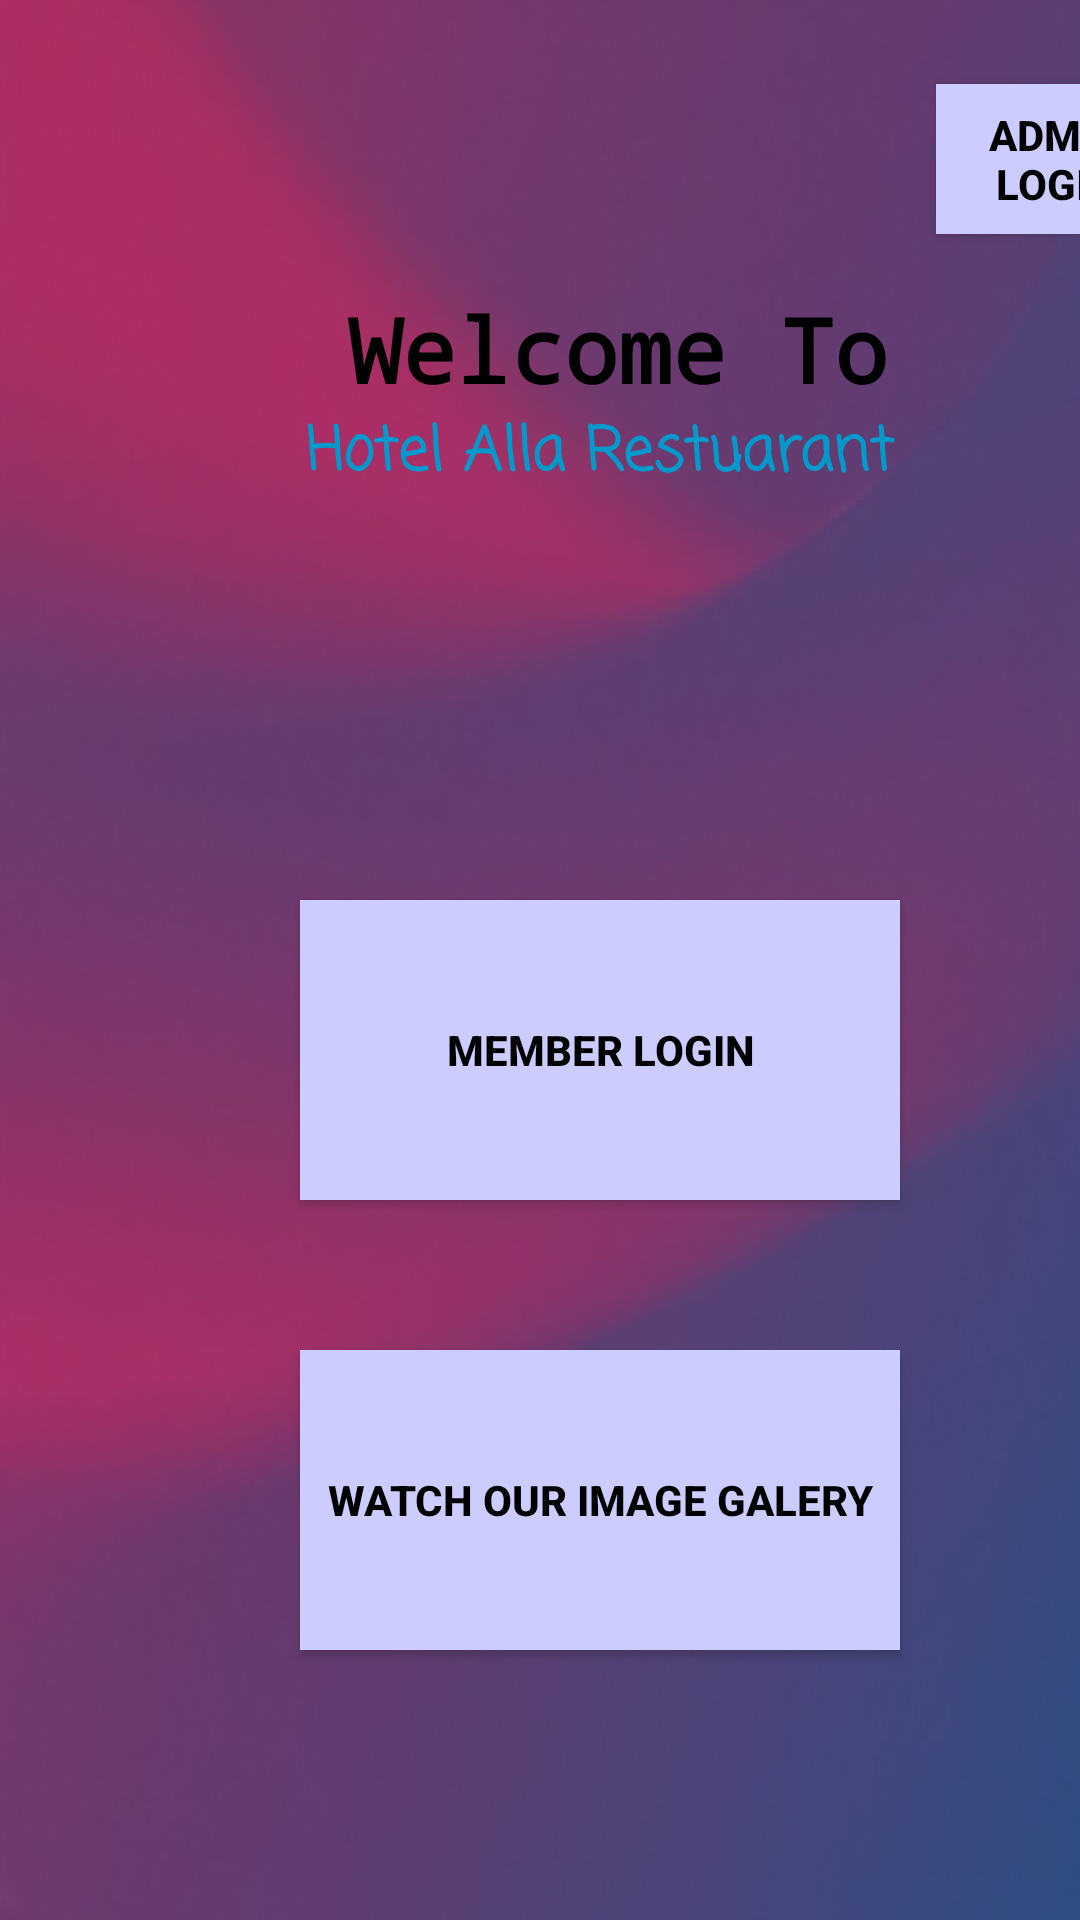

The Android layout XML behind this screen, and the referenced resources:
<!-- AndroidManifest.xml: activity theme Theme.AppCompat.Light -->
<!-- res/layout/activity_main.xml -->
<?xml version="1.0" encoding="utf-8"?>
<androidx.constraintlayout.widget.ConstraintLayout xmlns:android="http://schemas.android.com/apk/res/android"
    xmlns:app="http://schemas.android.com/apk/res-auto"
    xmlns:tools="http://schemas.android.com/tools"
    android:layout_width="match_parent"
    android:layout_height="match_parent"
    android:background="@drawable/bg"
    tools:context=".MainActivity">


    <TextView
        android:id="@+id/textView5"
        android:layout_width="wrap_content"
        android:layout_height="wrap_content"
        android:layout_marginStart="116dp"
        android:layout_marginTop="96dp"
        android:text="Welcome To"
        android:textColor="@android:color/black"
        android:textSize="30sp"
        android:textStyle="bold"
        app:fontFamily="monospace"
        app:layout_constraintStart_toStartOf="parent"
        app:layout_constraintTop_toTopOf="parent" />

    <TextView
        android:id="@+id/textView4"
        android:layout_width="320dp"
        android:layout_height="50dp"
        android:layout_marginStart="40dp"
        android:layout_marginTop="136dp"
        android:text="Hotel Alla Restuarant"
        android:textAlignment="center"
        android:textAllCaps="false"
        android:textColor="@android:color/holo_blue_dark"
        android:textSize="20sp"
        android:textStyle="bold"
        app:fontFamily="casual"
        app:layout_constraintStart_toStartOf="parent"
        app:layout_constraintTop_toTopOf="parent" />

    <Button
        android:id="@+id/btnRegister"
        android:layout_width="wrap_content"
        android:layout_height="wrap_content"
        android:layout_marginStart="292dp"
        android:layout_marginTop="648dp"
        android:background="@color/colorPeriwinkle"
        android:text="Signup"
        android:textColor="@android:color/black"
        android:textStyle="bold"
        app:layout_constraintStart_toStartOf="parent"
        app:layout_constraintTop_toTopOf="parent" />

    <Button
        android:id="@+id/btnadminlogin"
        style="@style/Widget.AppCompat.Button"
        android:layout_width="80dp"
        android:layout_height="50dp"
        android:layout_marginStart="312dp"
        android:layout_marginTop="28dp"
        android:background="@color/colorPeriwinkle"
        android:text="Admin Login"
        android:textColor="@android:color/black"
        android:textStyle="bold"
        app:layout_constraintStart_toStartOf="parent"
        app:layout_constraintTop_toTopOf="parent" />

    <Button
        android:id="@+id/btnmemlogin"
        style="@style/Widget.AppCompat.Button"
        android:layout_width="200dp"
        android:layout_height="100dp"
        android:layout_marginStart="100dp"
        android:layout_marginTop="300dp"
        android:background="@color/colorPeriwinkle"
        android:text="Member Login"
        android:textColor="@android:color/black"
        android:textStyle="bold"
        app:layout_constraintStart_toStartOf="parent"
        app:layout_constraintTop_toTopOf="parent" />
    <Button
        android:id="@+id/images"
        style="@style/Widget.AppCompat.Button"
        android:layout_width="200dp"
        android:layout_height="100dp"
        android:layout_marginStart="100dp"
        android:layout_marginTop="450dp"
        android:background="@color/colorPeriwinkle"
        android:text="Watch our image galery"
        android:textColor="@android:color/black"
        android:textStyle="bold"
        app:layout_constraintStart_toStartOf="parent"
        app:layout_constraintTop_toTopOf="parent" />

    <TextView
        android:id="@+id/textViewq1"
        android:layout_width="320dp"
        android:layout_height="50dp"
        android:layout_marginStart="4dp"
        android:layout_marginTop="664dp"
        android:text="Don't have an account signup here"
        android:textAlignment="center"
        android:textAllCaps="false"
        android:textColor="@android:color/black"
        android:textSize="15sp"
        android:textStyle="bold"
        app:layout_constraintStart_toStartOf="parent"
        app:layout_constraintTop_toTopOf="parent" />


</androidx.constraintlayout.widget.ConstraintLayout>
<!-- resources referenced by this layout -->
<resources>
  <color name="colorPeriwinkle">#CCCCFF</color>
  <!-- drawable bg: jpeg bitmap (drawable, 40558 bytes) -->
  <style name="Theme.AppCompat.Light" parent="Base.Theme.AppCompat.Light">
          
          <item name="android:navigationBarColor">@android:color/transparent</item>
          <item name="android:statusBarColor">@android:color/transparent</item>
          <item name="android:windowLightStatusBar">?attr/isLightTheme</item>
      </style>
  <style name="Base.Theme.AppCompat.Light" parent="Theme.Material3.DayNight.NoActionBar">
          
          
      </style>
</resources>
